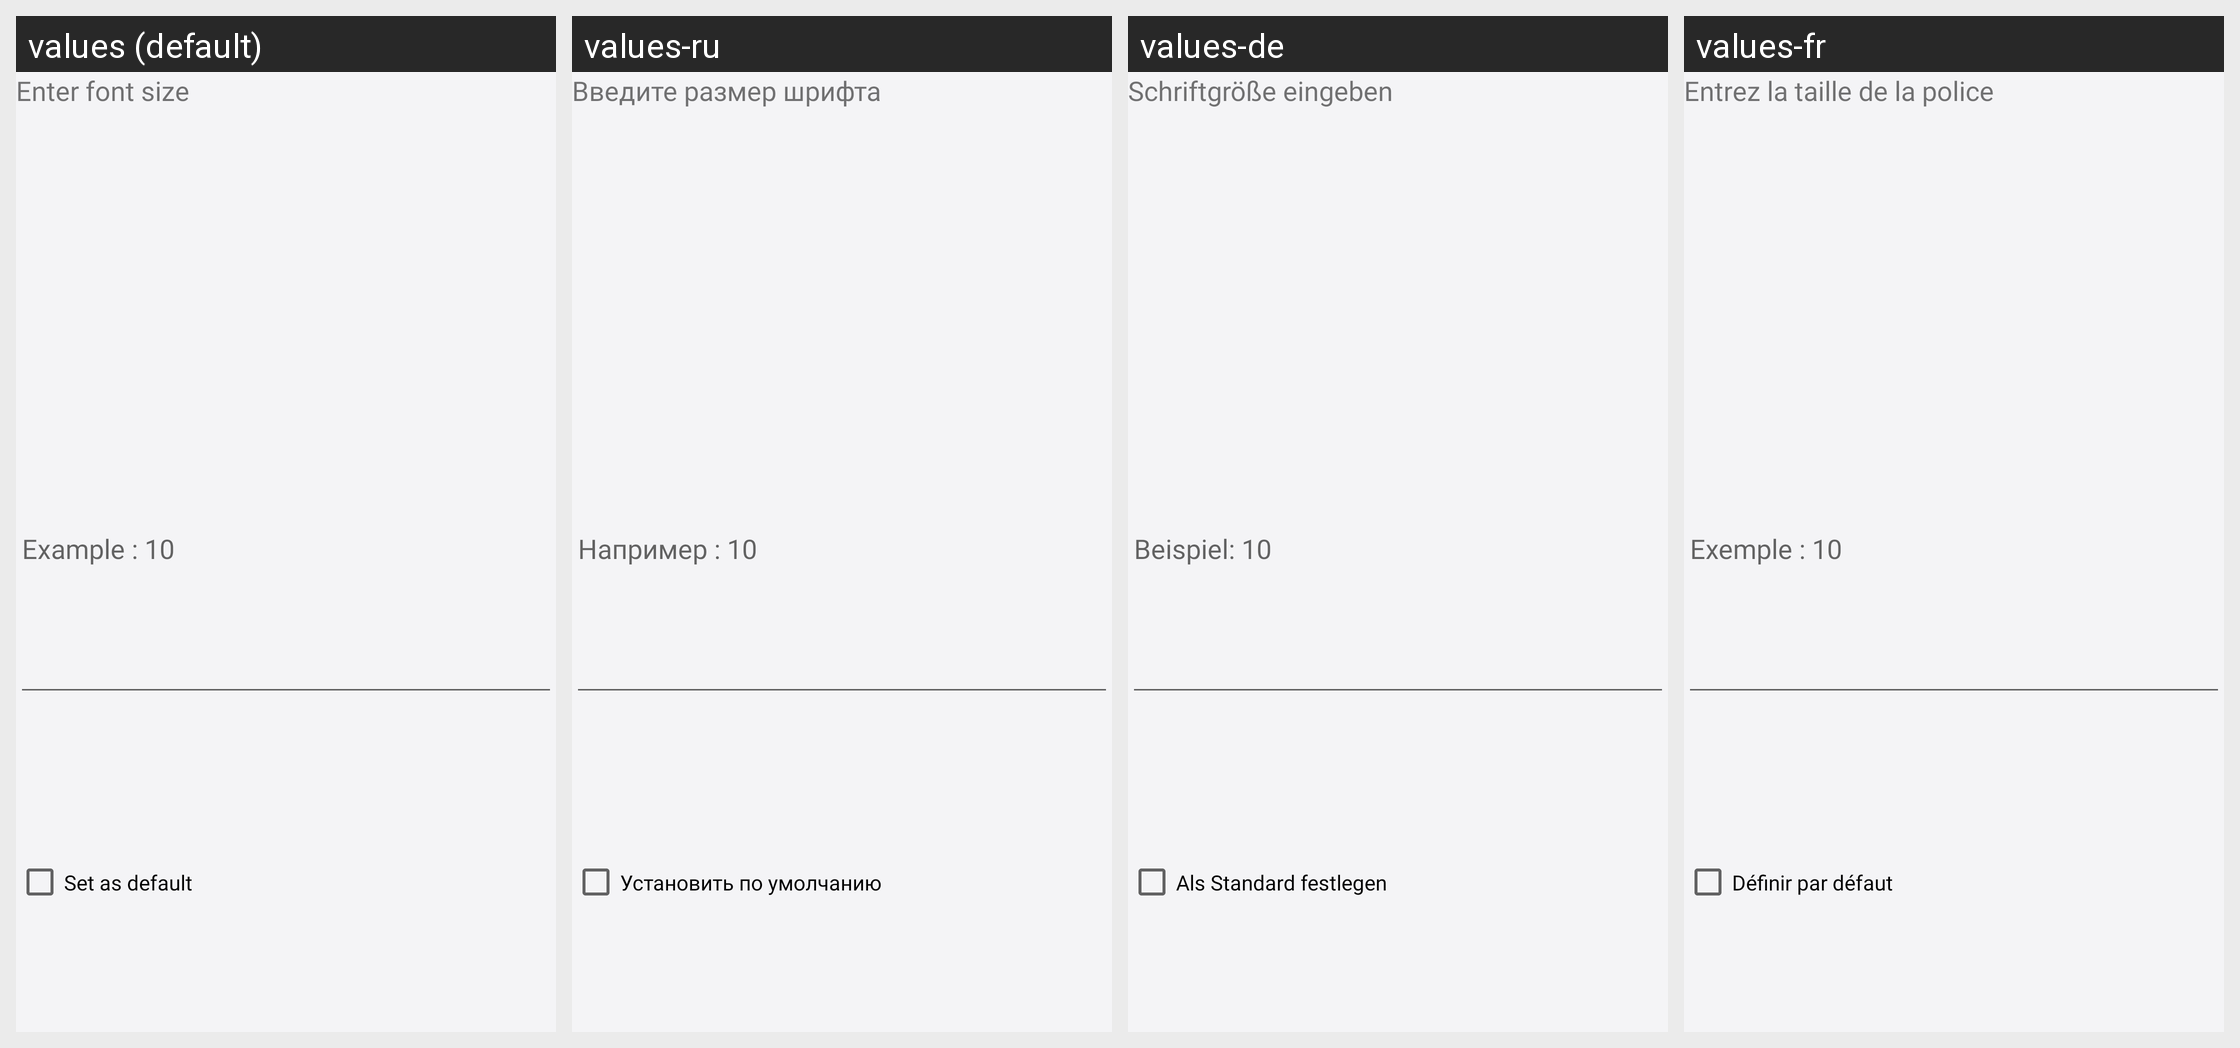

Here is an Android app screen in its default locale and in the app's own translations. Write out the translated-string differences for the strings that appear on this screen.
Android screen res/layout/dialog_font_size.xml rendered under 4 locales, left to right: values (default), values-ru, values-de, values-fr. Device: Nexus 5 (rendered at 1080×1920; each locale shown at half size, 540×960, under a caption strip naming it); theme AppThemeWhite.
Other locales in the repository, not shown: values-es, values-ja.
Strings drawn on this screen, with the default value and each locale's value (text and hints the layout hard-codes, and strings that could not be matched under every locale, appear in the picture but are not listed):

enter_font_size
  values: Enter font size
  values-ru: Введите размер шрифта
  values-de: Schriftgröße eingeben
  values-fr: Entrez la taille de la police

example_font
  values: Example : 10
  values-ru: Например : 10
  values-de: Beispiel: 10
  values-fr: Exemple : 10

set_as_default
  values: Set as default
  values-ru: Установить по умолчанию
  values-de: Als Standard festlegen
  values-fr: Définir par défaut
